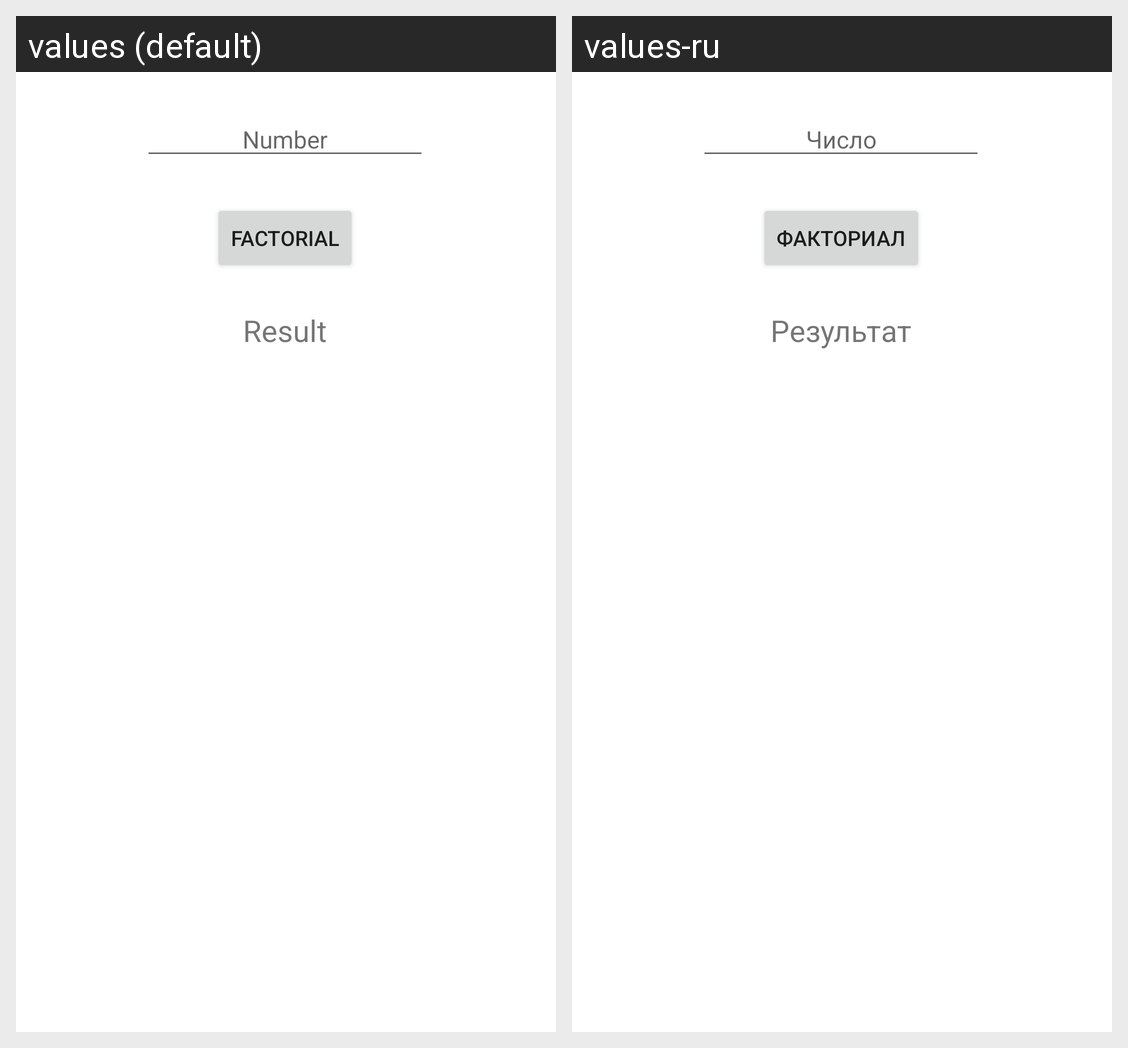

The Android screen above is rendered under two locales of the same app. Produce the string resources it draws, with the default and per-locale values.
Android screen res/layout/fragment_dz16_task6.xml rendered under 2 locales, left to right: values (default), values-ru. Device: Nexus 5 (rendered at 1080×1920; each locale shown at half size, 540×960, under a caption strip naming it); theme AppTheme.
Strings drawn on this screen, with the default value and each locale's value (text and hints the layout hard-codes, and strings that could not be matched under every locale, appear in the picture but are not listed):

number
  values: Number
  values-ru: Число

factorial
  values: Factorial
  values-ru: Факториал

result
  values: Result
  values-ru: Результат
